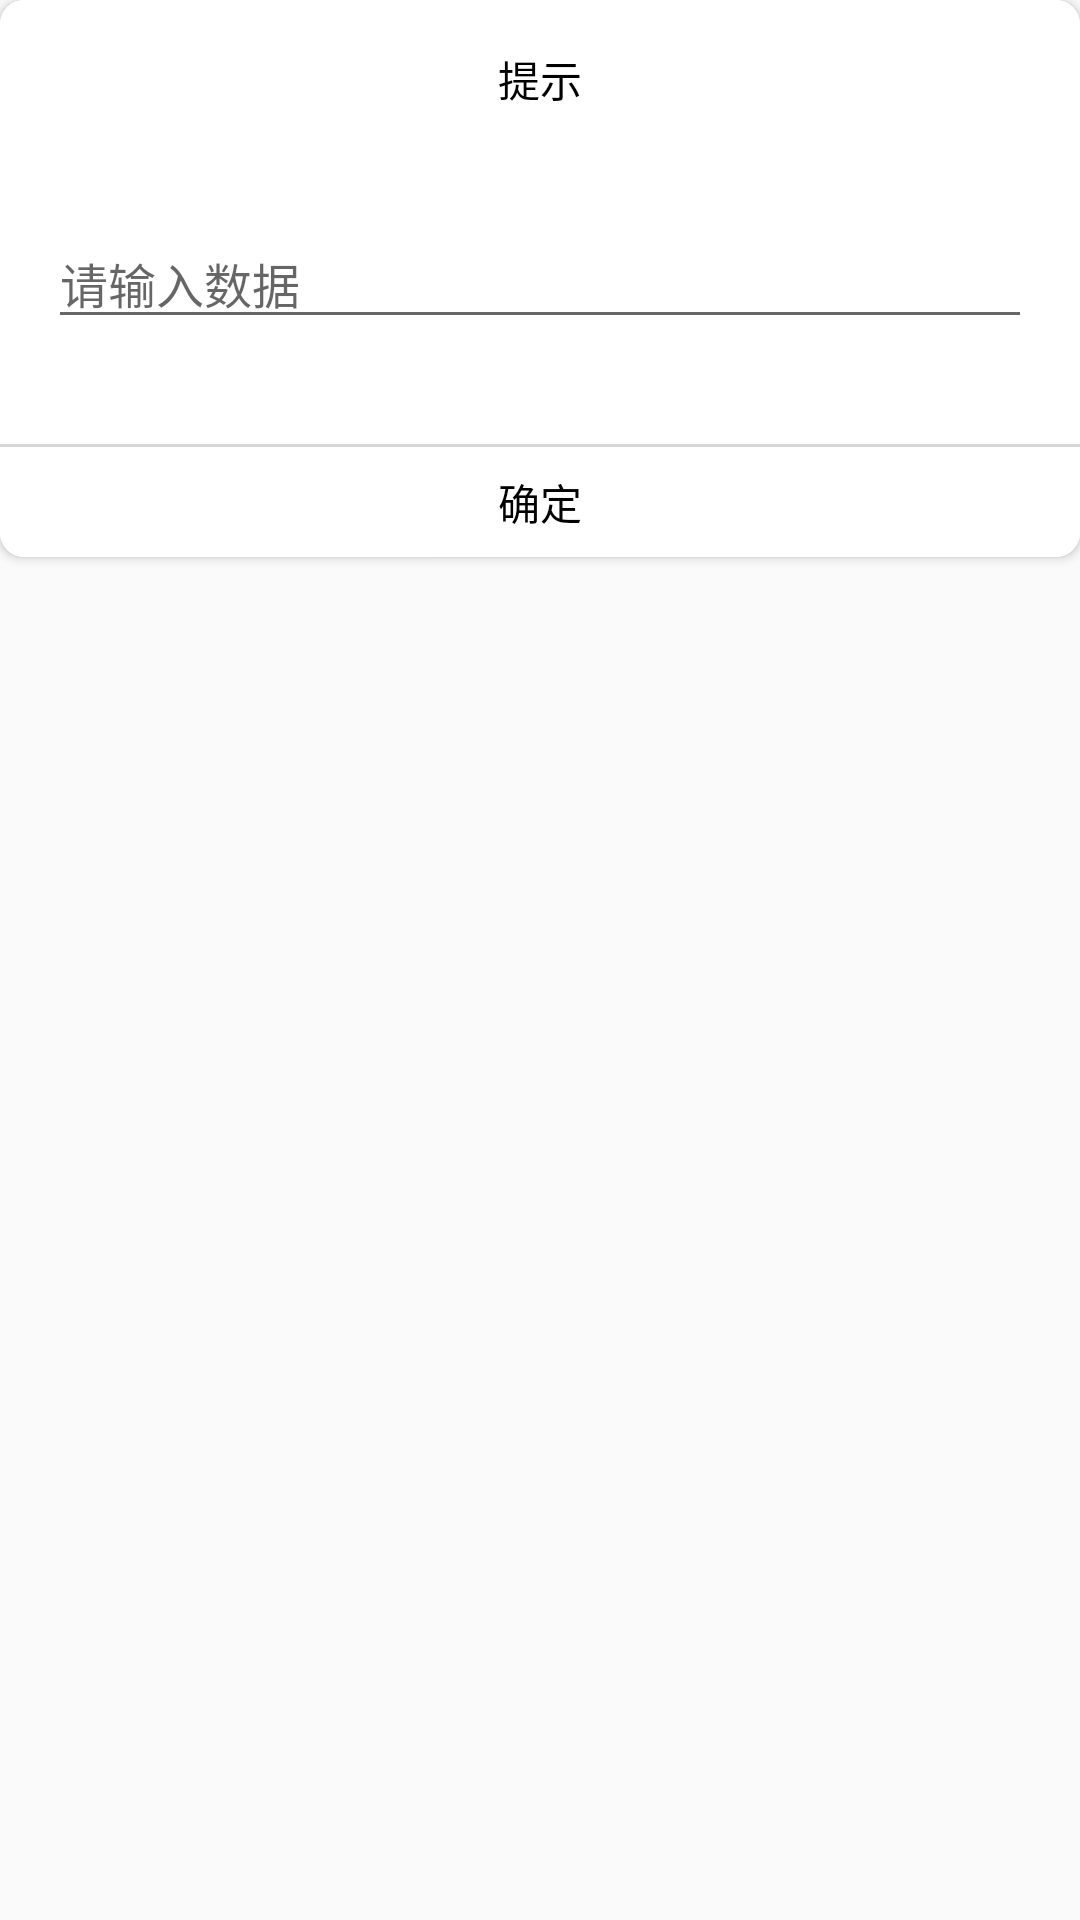

Here is an Android app screen rendered from its layout file. Give the layout XML and the strings, colors and styles it references.
<!-- AndroidManifest.xml: application theme Theme.Holo -->
<!-- res/layout/dialog_edit.xml -->
<?xml version="1.0" encoding="utf-8"?>
<RelativeLayout xmlns:android="http://schemas.android.com/apk/res/android"
    android:layout_width="match_parent"
    android:layout_height="wrap_content"
    android:background="@null"
    xmlns:app="http://schemas.android.com/apk/res-auto">

    <androidx.cardview.widget.CardView
        app:cardBackgroundColor="@color/white"
        app:cardCornerRadius="8dp"
        android:layout_width="match_parent"
        android:layout_height="wrap_content">

        <LinearLayout
            android:background="@color/white"
            android:gravity="center"
            android:orientation="vertical"
            android:layout_width="match_parent"
            android:layout_height="wrap_content">

            <TextView
                android:id="@+id/tv_title"
                android:textColor="@color/black"
                android:layout_margin="16dp"
                android:text="提示"
                android:layout_gravity="center"
                android:layout_width="wrap_content"
                android:layout_height="wrap_content"/>

            <EditText

                android:hint="请输入数据"
                android:layout_marginStart="16dp"
                android:layout_marginEnd="16dp"
                android:textSize="16sp"
                android:layout_marginTop="20dp"
                android:gravity="start"
                android:id="@+id/et_msg"
                android:textColor="@color/black"
                android:layout_marginBottom="25dp"
                android:layout_width="match_parent"
                android:layout_height="wrap_content"/>

            <View
                android:layout_marginTop="10dp"
                android:background="#cccccccc"
                android:layout_width="match_parent"
                android:layout_height="1dp"/>

            <TextView
                android:textColor="@color/black"
                android:id="@+id/tv_confirm"
                android:padding="8dp"
                android:gravity="center"
                android:background="@null"
                android:text="@string/confirm"
                android:layout_width="match_parent"
                android:layout_height="wrap_content"/>



        </LinearLayout>

    </androidx.cardview.widget.CardView>

</RelativeLayout>
<!-- resources referenced by this layout -->
<resources>
  <string name="confirm">确定</string>
  <style name="Theme.Holo" parent="Theme.MaterialComponents.Light.NoActionBar.Bridge">
          
          <item name="colorPrimary">#e6212b</item>
          <item name="colorPrimaryVariant">#e6212b</item>
          <item name="colorOnPrimary">#e6212b</item>
  
          <item name="android:statusBarColor" tools:targetApi="l">?attr/colorPrimaryVariant</item>
          
      </style>
  <!-- not gathered from this repository: default colours our renderer supplied (Android Studio template values) -->
  <color name="black">#FF000000</color>
  <color name="white">#FFFFFFFF</color>
</resources>
